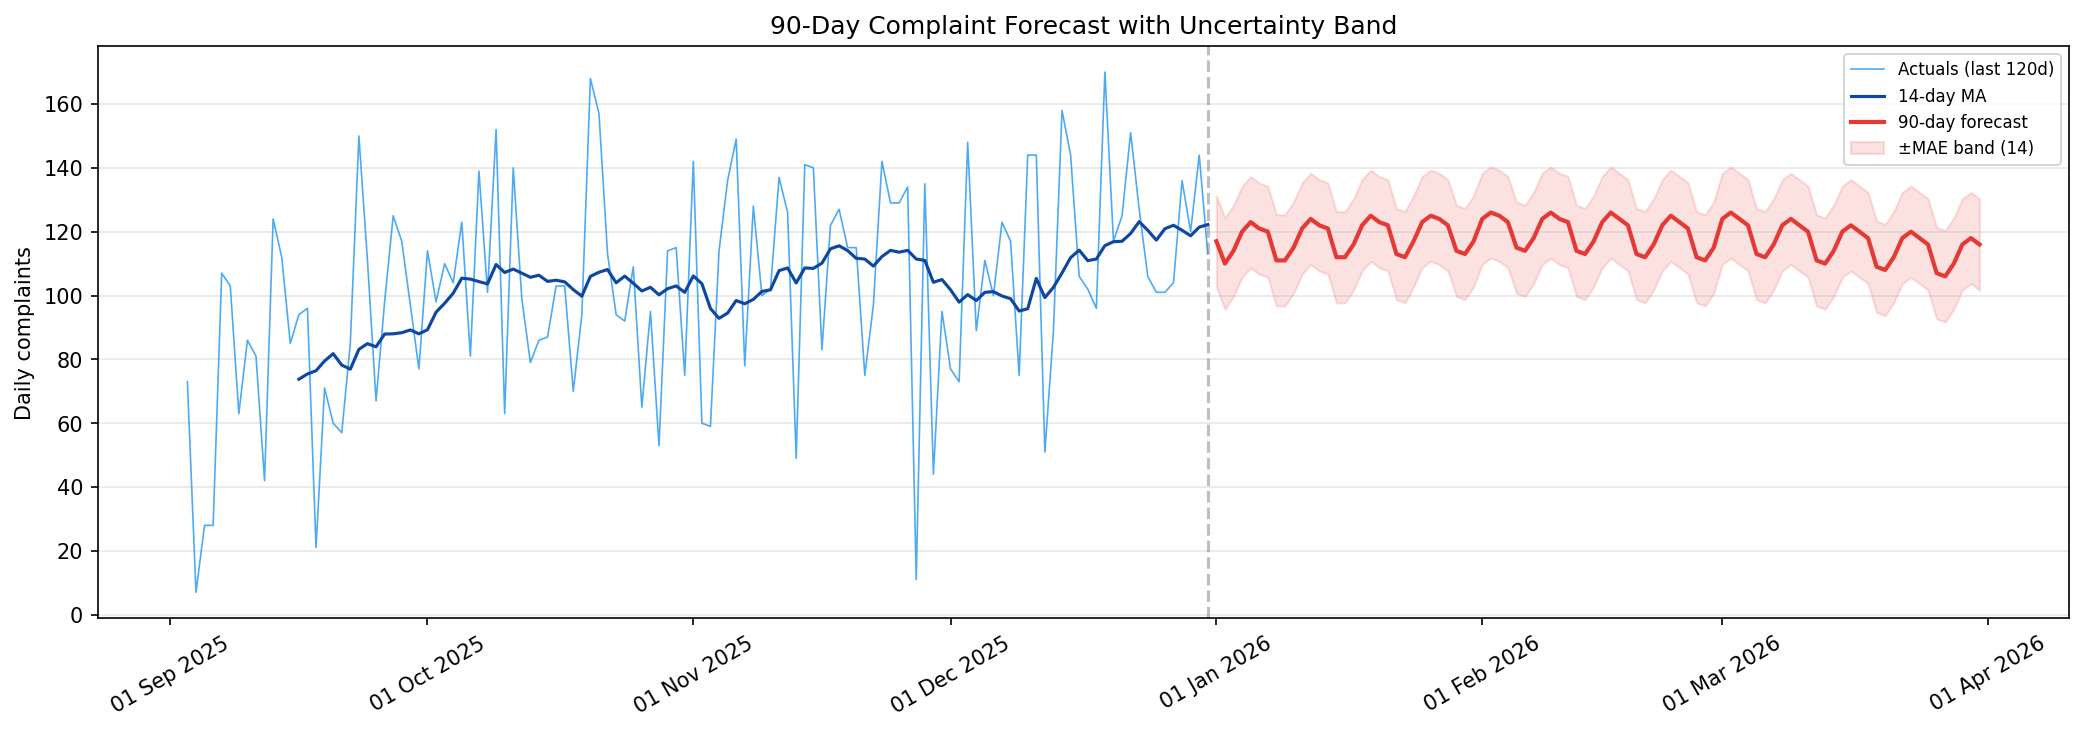

Values plotted in this chart, from the file beside it:
date, forecast_complaints
2026-01-01, 117
2026-01-02, 110
2026-01-03, 114
2026-01-04, 120
2026-01-05, 123
2026-01-06, 121
2026-01-07, 120
2026-01-08, 111
2026-01-09, 111
2026-01-10, 115
2026-01-11, 121
2026-01-12, 124
2026-01-13, 122
2026-01-14, 121
2026-01-15, 112
2026-01-16, 112
2026-01-17, 116
2026-01-18, 122
2026-01-19, 125
2026-01-20, 123
2026-01-21, 122
2026-01-22, 113
2026-01-23, 112
2026-01-24, 117
2026-01-25, 123
2026-01-26, 125
2026-01-27, 124
2026-01-28, 122
2026-01-29, 114
2026-01-30, 113
2026-01-31, 117
2026-02-01, 124
2026-02-02, 126
2026-02-03, 125
2026-02-04, 123
2026-02-05, 115
2026-02-06, 114
2026-02-07, 118
2026-02-08, 124
2026-02-09, 126
2026-02-10, 124
2026-02-11, 123
2026-02-12, 114
2026-02-13, 113
2026-02-14, 117
2026-02-15, 123
2026-02-16, 126
2026-02-17, 124
2026-02-18, 122
2026-02-19, 113
2026-02-20, 112
2026-02-21, 116
2026-02-22, 122
2026-02-23, 125
2026-02-24, 123
2026-02-25, 121
2026-02-26, 112
2026-02-27, 111
2026-02-28, 115
2026-03-01, 124
... 30 more rows
